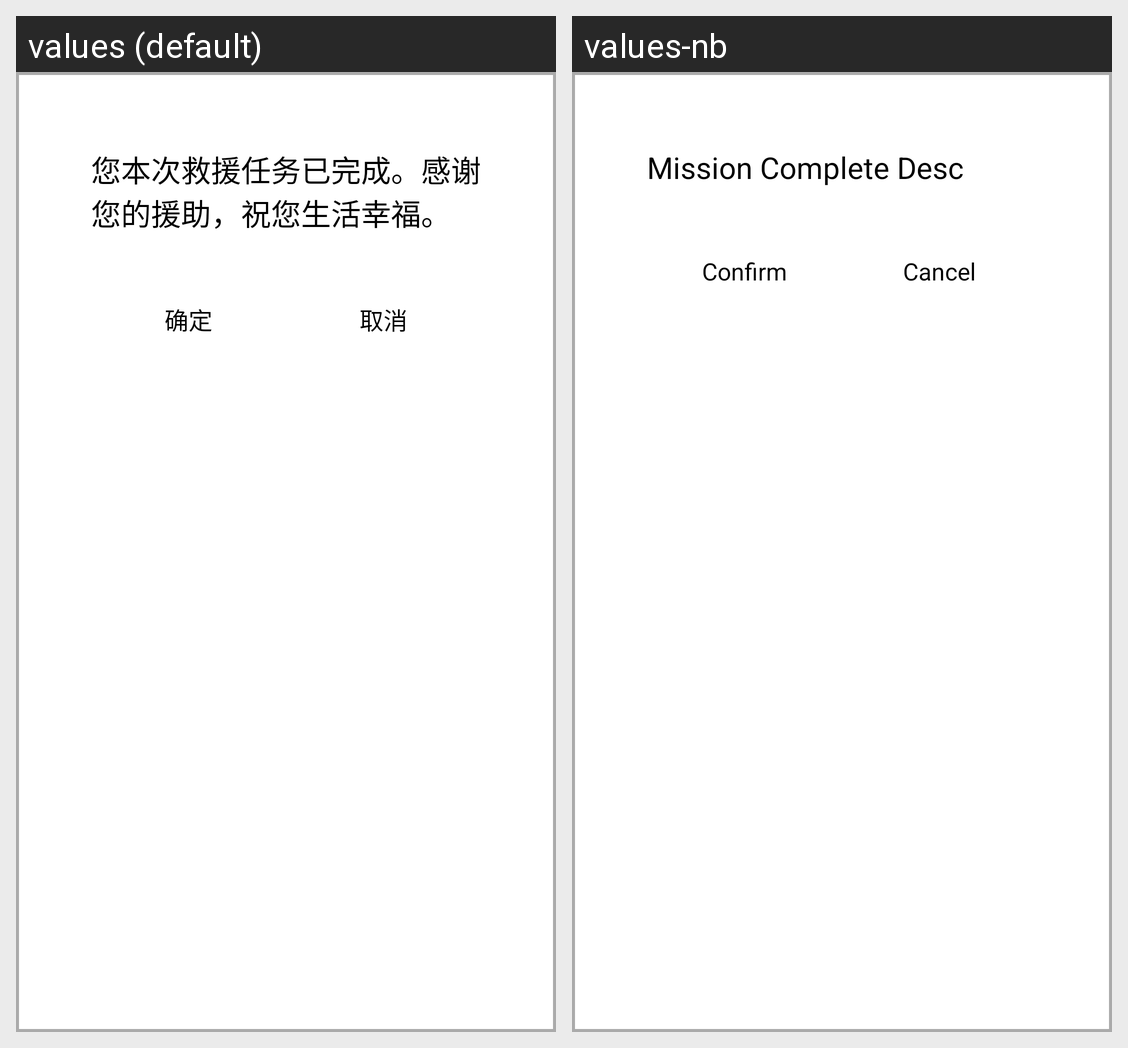

Translations of the strings shown on this Android screen, per locale in the grid:
Android screen res/layout/dialog_mission_complete.xml rendered under 2 locales, left to right: values (default), values-nb. Device: Nexus 5 (rendered at 1080×1920; each locale shown at half size, 540×960, under a caption strip naming it); theme AppTheme.
Strings drawn on this screen, with the default value and each locale's value (text and hints the layout hard-codes, and strings that could not be matched under every locale, appear in the picture but are not listed):

str_mission_complete_desc
  values: 您本次救援任务已完成。感谢您的援助，祝您生活幸福。
  values-nb: Mission Complete Desc

str_confirm
  values: 确定
  values-nb: Confirm

str_cancel
  values: 取消
  values-nb: Cancel
